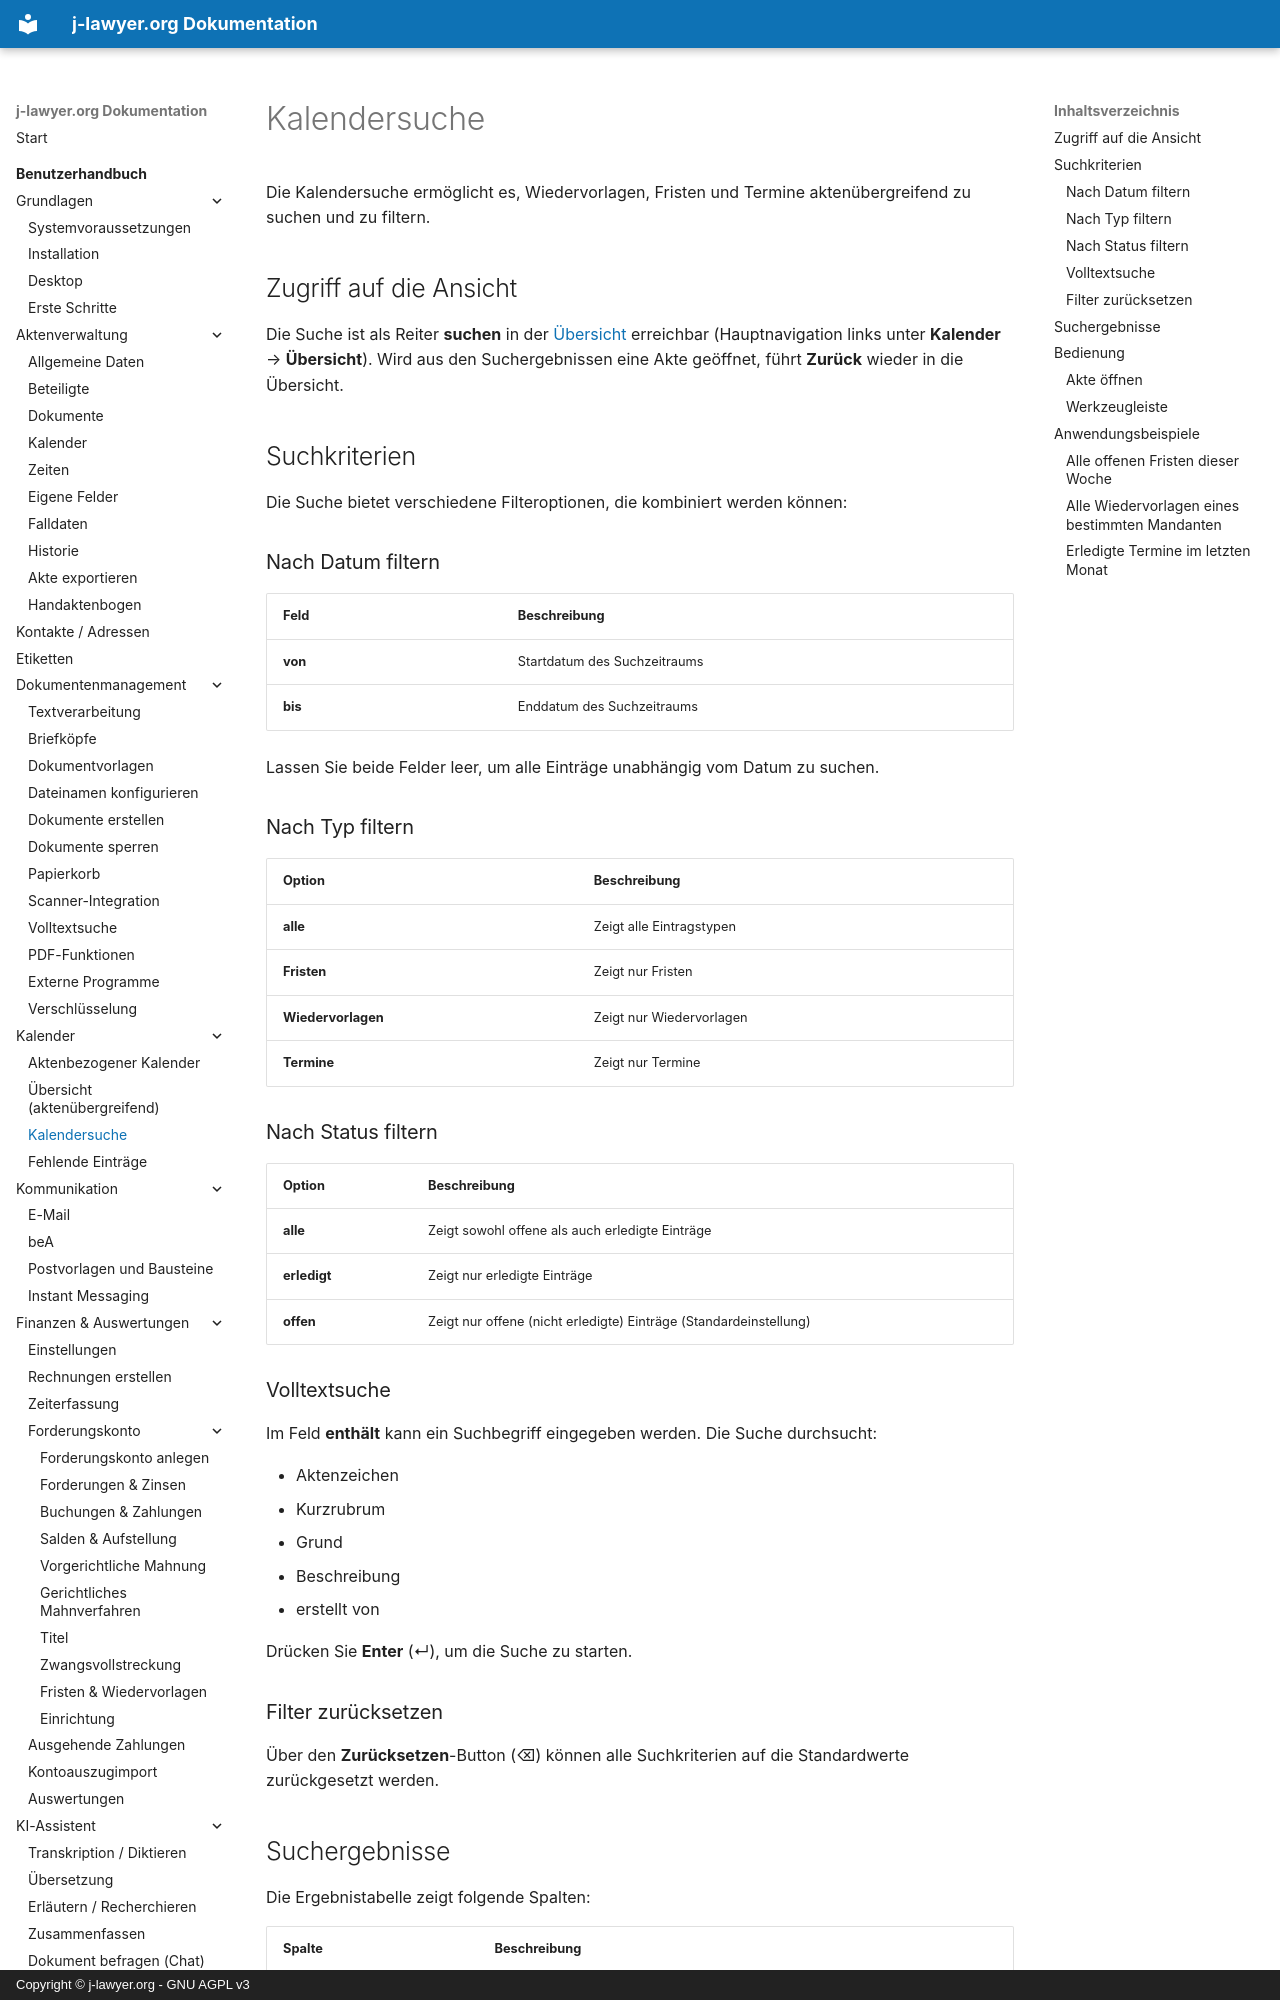

repository: jlawyerorg/j-lawyer-documentation · page: benutzerhandbuch/kalender/suche/index.html · generator: mkdocs · copyright: Copyright © j-lawyer.org - GNU AGPL v3

# Kalendersuche {#kalendersuche}

Die Kalendersuche ermöglicht es, Wiedervorlagen, Fristen und Termine aktenübergreifend zu suchen und zu filtern.

## Zugriff auf die Ansicht

Die Suche ist als Reiter **suchen** in der [Übersicht](chronologisch.md) erreichbar (Hauptnavigation links unter **Kalender** → **Übersicht**). Wird aus den Suchergebnissen eine Akte geöffnet, führt **Zurück** wieder in die Übersicht.

## Suchkriterien

Die Suche bietet verschiedene Filteroptionen, die kombiniert werden können:

### Nach Datum filtern

| Feld | Beschreibung |
|------|--------------|
| **von** | Startdatum des Suchzeitraums |
| **bis** | Enddatum des Suchzeitraums |

Lassen Sie beide Felder leer, um alle Einträge unabhängig vom Datum zu suchen.

### Nach Typ filtern

| Option | Beschreibung |
|--------|--------------|
| **alle** | Zeigt alle Eintragstypen |
| **Fristen** | Zeigt nur Fristen |
| **Wiedervorlagen** | Zeigt nur Wiedervorlagen |
| **Termine** | Zeigt nur Termine |

### Nach Status filtern

| Option | Beschreibung |
|--------|--------------|
| **alle** | Zeigt sowohl offene als auch erledigte Einträge |
| **erledigt** | Zeigt nur erledigte Einträge |
| **offen** | Zeigt nur offene (nicht erledigte) Einträge (Standardeinstellung) |

### Volltextsuche

Im Feld **enthält** kann ein Suchbegriff eingegeben werden. Die Suche durchsucht:

- Aktenzeichen
- Kurzrubrum
- Grund
- Beschreibung
- erstellt von

Drücken Sie **Enter** (↵), um die Suche zu starten.

### Filter zurücksetzen

Über den **Zurücksetzen**-Button (⌫) können alle Suchkriterien auf die Standardwerte zurückgesetzt werden.
